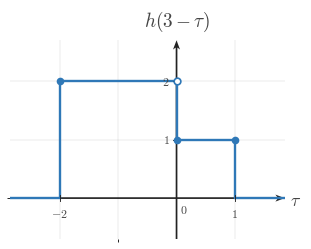

This figure's Python source: (Note: this script raises an exception after producing the figure.)
"""Shared matplotlib boilerplate for CTS continuous-time signal figures.

This module centralizes the signal-plot styling used across
EE01-M06-03, Convolution Setup. Later topic workers can copy or adapt these
helpers without re-reading the full style guide.

Only matplotlib and NumPy are used here.
"""

from __future__ import annotations

import matplotlib
matplotlib.use("Agg")

from pathlib import Path

import matplotlib.pyplot as plt
import numpy as np
from matplotlib.ticker import MultipleLocator


BACKGROUND_COLOR = "white"


COURSE_NAME = "Continuous Time Signal Processing"
COURSE_CODE = "CTS"
COURSE_ID = "EE01"
UNIT_NUMBER = 6
UNIT_NAME = "Unit 6"
MODULE_ID = "EE01-M06-03"
MODULE_NUMBER = "6.3"
MODULE_NAME = "Convolution Setup"

CANONICAL_DPI = 300
PX_PER_DATA_UNIT = 150
INCHES_PER_DATA_UNIT = PX_PER_DATA_UNIT / CANONICAL_DPI

def px_to_pt(px):
    """Convert pixels to points at the canonical render scale."""

    return px * 72 / CANONICAL_DPI


def px_to_data(px):
    """Convert pixels to data units at the canonical render scale."""

    return px / PX_PER_DATA_UNIT


MARGIN_LEFT_PX = 115
MARGIN_RIGHT_PX = 120
MARGIN_BOTTOM_PX = 95
MARGIN_TOP_PX = 110

SIGNAL_COLOR = "#2f78b7"
AXIS_COLOR = "#222222"
LABEL_COLOR = "#444444"
TICK_LABEL_COLOR = "#444444"
GRID_COLOR = "#000000"
GUIDE_COLOR = "#777777"
ANNOTATION_COLOR = "#555555"

SIGNAL_LW = px_to_pt(7.1)
SMOOTH_SIGNAL_LW = px_to_pt(5.2)
AXIS_LW = px_to_pt(4.3)
TICK_LW = px_to_pt(2.7)
GRID_LW = px_to_pt(1.3)
GUIDE_LW = px_to_pt(3.3)
ANNOTATION_LW = px_to_pt(2.9)

TICK_LABEL_SIZE = px_to_pt(35.6)
AXIS_LABEL_SIZE = px_to_pt(53.3)
TOP_LABEL_SIZE = px_to_pt(57.8)
ANNOTATION_SIZE = px_to_pt(33.3)

TICK_HALF_LEN = px_to_data(8.25)
OPEN_MARKER_SIZE = px_to_pt(20.0)
CLOSED_MARKER_SIZE = px_to_pt(17.8)
ENDPOINT_EDGEWIDTH = px_to_pt(5.1)

X_TICK_LABEL_Y = -px_to_data(24)
Y_TICK_LABEL_X = px_to_data(18)
ORIGIN_LABEL_X = px_to_data(9)
ORIGIN_LABEL_Y = -px_to_data(12)
X_AXIS_LABEL_X_PAD = px_to_data(15)
X_AXIS_LABEL_Y = -px_to_data(4.5)
Y_AXIS_LABEL_Y_PAD = px_to_data(18)

BRACKET_CAP_HALF_LEN = px_to_data(9)
BRACKET_LABEL_GAP = px_to_data(18)
AMPLITUDE_CAP_HALF_LEN = px_to_data(10.5)

AXIS_ARROW_SHAFT_WIDTH_DATA = px_to_data(4.3)

AXIS_ARROW_KW = dict(
    angles="xy",
    scale_units="xy",
    scale=1,
    units="xy",
    width=AXIS_ARROW_SHAFT_WIDTH_DATA,
    headwidth=4.2,
    headlength=5.5,
    headaxislength=4.3,
    color=AXIS_COLOR,
    pivot="tail",
    clip_on=False,
)


def configure_matplotlib():
    """Apply the shared serif and white-background defaults."""

    plt.rcParams.update(
        {
            "mathtext.fontset": "cm",
            "font.family": "serif",
            "figure.facecolor": BACKGROUND_COLOR,
            "axes.facecolor": BACKGROUND_COLOR,
            "savefig.facecolor": BACKGROUND_COLOR,
        }
    )


configure_matplotlib()


def make_ct_signal_figure(xlim, ylim, *, dpi=CANONICAL_DPI):
    """Create a standard CTS figure sized from explicit data limits."""

    x_range = xlim[1] - xlim[0]
    y_range = ylim[1] - ylim[0]

    axes_w_px = x_range * PX_PER_DATA_UNIT
    axes_h_px = y_range * PX_PER_DATA_UNIT
    fig_w_px = MARGIN_LEFT_PX + axes_w_px + MARGIN_RIGHT_PX
    fig_h_px = MARGIN_BOTTOM_PX + axes_h_px + MARGIN_TOP_PX

    fig, ax = plt.subplots(
        figsize=(fig_w_px / dpi, fig_h_px / dpi),
        dpi=dpi,
        facecolor=BACKGROUND_COLOR,
        constrained_layout=True,
    )

    return fig, ax


def new_ct_figure(*, figsize=None, dpi=CANONICAL_DPI):
    """Create a generic CTS figure with the shared background and layout."""

    return plt.subplots(
        figsize=figsize,
        dpi=dpi,
        facecolor=BACKGROUND_COLOR,
        constrained_layout=True,
    )


def make_output_path(filename, *, image_dir="images"):
    """Return a path in the lesson image folder for a rendered asset."""

    return Path(__file__).resolve().parent / image_dir / filename


def math_label(value):
    """Return a mathtext label for a numeric tick or pass through a string."""

    if isinstance(value, str):
        return value

    numeric = float(value)
    rounded = round(numeric)
    if abs(numeric - rounded) < 1e-9:
        return rf"${int(rounded)}$"
    return rf"${numeric:g}$"


def setup_ct_signal_axes(
    ax,
    *,
    xlim,
    ylim,
    xticks,
    yticks,
    x_axis_label=r"$t$",
    y_axis_label=r"$x(t)$",
    show_grid=True,
    show_origin=True,
    y_tick_label_side="left",
    show_x_tick_labels=True,
    show_y_tick_labels=True,
    x_minor_grid_step=1,
    y_minor_grid_step=1,
    equal_aspect=True,
):
    """Configure a clean continuous-time signal axis layout."""

    ax.set_xlim(*xlim)
    ax.set_ylim(*ylim)

    if equal_aspect:
        ax.set_aspect("equal", adjustable="box")

    ax.set_xticks(xticks)
    ax.set_yticks(yticks)
    ax.xaxis.set_minor_locator(MultipleLocator(x_minor_grid_step))
    ax.yaxis.set_minor_locator(MultipleLocator(y_minor_grid_step))

    if show_grid:
        ax.grid(True, which="both", linewidth=GRID_LW, alpha=0.18, color=GRID_COLOR)
        ax.set_axisbelow(True)

    for spine in ax.spines.values():
        spine.set_visible(False)

    ax.tick_params(left=False, bottom=False, labelleft=False, labelbottom=False)

    x_axis_start, x_axis_end = xlim
    y_axis_start, y_axis_end = ylim

    # Draw axes through the origin with arrowheads only on positive ends.
    ax.quiver(x_axis_start, 0, x_axis_end - x_axis_start, 0, **AXIS_ARROW_KW)
    ax.quiver(0, y_axis_start, 0, y_axis_end - y_axis_start, **AXIS_ARROW_KW)

    for t in xticks:
        if abs(t) < 1e-12:
            continue

        ax.plot([t, t], [-TICK_HALF_LEN, TICK_HALF_LEN],
                color=AXIS_COLOR, lw=TICK_LW, zorder=5)

        if show_x_tick_labels:
            ax.text(t, X_TICK_LABEL_Y, math_label(t),
                    fontsize=TICK_LABEL_SIZE, ha="center", va="top",
                    color=TICK_LABEL_COLOR, zorder=6)

    for y in yticks:
        if abs(y) < 1e-12:
            continue

        ax.plot([-TICK_HALF_LEN, TICK_HALF_LEN], [y, y],
                color=AXIS_COLOR, lw=TICK_LW, zorder=5)

        if show_y_tick_labels:
            if y_tick_label_side == "right":
                ax.text(Y_TICK_LABEL_X, y, math_label(y),
                        fontsize=TICK_LABEL_SIZE, ha="left", va="center",
                        color=TICK_LABEL_COLOR, zorder=6)
            else:
                ax.text(-Y_TICK_LABEL_X, y, math_label(y),
                        fontsize=TICK_LABEL_SIZE, ha="right", va="center",
                        color=TICK_LABEL_COLOR, zorder=6)

    if show_origin:
        ax.text(ORIGIN_LABEL_X, ORIGIN_LABEL_Y, r"$0$",
                fontsize=TICK_LABEL_SIZE, ha="left", va="top",
                color=TICK_LABEL_COLOR, zorder=6)

    if x_axis_label is not None:
        ax.text(x_axis_end + X_AXIS_LABEL_X_PAD, X_AXIS_LABEL_Y, x_axis_label,
                fontsize=AXIS_LABEL_SIZE, ha="left", va="center",
                color=LABEL_COLOR, clip_on=False)

    if y_axis_label is not None:
        ax.text(0, y_axis_end + Y_AXIS_LABEL_Y_PAD, y_axis_label,
                fontsize=TOP_LABEL_SIZE, ha="center", va="bottom",
                color=LABEL_COLOR, clip_on=False)


def plot_signal(ax, t, x, *, lw=SIGNAL_LW, color=SIGNAL_COLOR, zorder=4):
    """Plot a connected piecewise continuous-time signal trace."""

    ax.plot(
        t,
        x,
        color=color,
        linewidth=lw,
        solid_capstyle="butt",
        solid_joinstyle="miter",
        zorder=zorder,
    )


def plot_smooth_signal(ax, t, x, *, lw=SMOOTH_SIGNAL_LW, color=SIGNAL_COLOR, zorder=4):
    """Plot a smooth signal curve."""

    ax.plot(
        t,
        x,
        color=color,
        linewidth=lw,
        solid_capstyle="round",
        zorder=zorder,
    )


def draw_open_endpoint(ax, t0, x0):
    """Draw an open endpoint marker."""

    ax.plot(
        t0,
        x0,
        marker="o",
        markersize=OPEN_MARKER_SIZE,
        markerfacecolor="white",
        markeredgecolor=SIGNAL_COLOR,
        markeredgewidth=ENDPOINT_EDGEWIDTH,
        linestyle="None",
        zorder=6,
    )


def draw_closed_endpoint(ax, t0, x0):
    """Draw a closed endpoint marker."""

    ax.plot(
        t0,
        x0,
        marker="o",
        markersize=CLOSED_MARKER_SIZE,
        markerfacecolor=SIGNAL_COLOR,
        markeredgecolor=SIGNAL_COLOR,
        markeredgewidth=ENDPOINT_EDGEWIDTH,
        linestyle="None",
        zorder=6,
    )


def draw_dotted_guide(ax, x_values, y_values):
    """Draw a subtle dotted guide line."""

    ax.plot(
        x_values,
        y_values,
        color=GUIDE_COLOR,
        linewidth=GUIDE_LW,
        linestyle=(0, (1.1, 2.4)),
        zorder=3,
    )


def draw_vertical_marker_line(
    ax,
    x,
    y0,
    y1,
    *,
    color=GUIDE_COLOR,
    linestyle=(0, (1.1, 2.4)),
    lw=GUIDE_LW,
    zorder=3,
):
    """Draw a vertical guide or marker line."""

    ax.plot([x, x], [y0, y1], color=color, linewidth=lw, linestyle=linestyle, zorder=zorder)


def draw_horizontal_marker_line(
    ax,
    y,
    x0,
    x1,
    *,
    color=GUIDE_COLOR,
    linestyle=(0, (1.1, 2.4)),
    lw=GUIDE_LW,
    zorder=3,
):
    """Draw a horizontal guide or marker line."""

    ax.plot([x0, x1], [y, y], color=color, linewidth=lw, linestyle=linestyle, zorder=zorder)


def draw_support_bracket(
    ax,
    start,
    end,
    y=-0.38,
    *,
    label=None,
    color=ANNOTATION_COLOR,
):
    """Draw a bracket marking a support or duration interval."""

    ax.plot([start, end], [y, y], color=color, linewidth=ANNOTATION_LW, zorder=5)
    ax.plot([start, start], [y - BRACKET_CAP_HALF_LEN, y + BRACKET_CAP_HALF_LEN],
            color=color, linewidth=ANNOTATION_LW, zorder=5)
    ax.plot([end, end], [y - BRACKET_CAP_HALF_LEN, y + BRACKET_CAP_HALF_LEN],
            color=color, linewidth=ANNOTATION_LW, zorder=5)
    if label is not None:
        ax.text(
            (start + end) / 2,
            y - BRACKET_LABEL_GAP,
            label,
            fontsize=ANNOTATION_SIZE,
            ha="center",
            va="top",
            color=color,
        )


def draw_duration_bracket(ax, start, end, y=-0.38, *, label=None):
    """Convenience wrapper for a support-duration bracket."""

    draw_support_bracket(ax, start, end, y=y, label=label)


def draw_amplitude_bracket(
    ax,
    x_bracket,
    y0,
    y1,
    *,
    color=ANNOTATION_COLOR,
):
    """Draw a vertical amplitude bracket."""

    ax.plot([x_bracket, x_bracket], [y0, y1], color=color, linewidth=ANNOTATION_LW, zorder=5)
    ax.plot([x_bracket - AMPLITUDE_CAP_HALF_LEN, x_bracket + AMPLITUDE_CAP_HALF_LEN], [y0, y0],
            color=color, linewidth=ANNOTATION_LW, zorder=5)
    ax.plot([x_bracket - AMPLITUDE_CAP_HALF_LEN, x_bracket + AMPLITUDE_CAP_HALF_LEN], [y1, y1],
            color=color, linewidth=ANNOTATION_LW, zorder=5)


def draw_offset_line(ax, x_start, x_end, offset):
    """Draw a baseline or offset reference line."""

    draw_horizontal_marker_line(ax, offset, x_start, x_end)


def shade_region(ax, x_left, x_right, *, alpha=0.08, color=SIGNAL_COLOR, zorder=0):
    """Shade a vertical support region."""

    ax.axvspan(x_left, x_right, color=color, alpha=alpha, zorder=zorder)


def unit_step(t):
    """Return the unit step u(t)."""

    return np.where(np.asarray(t, dtype=float) >= 0, 1.0, 0.0)


def rect_pulse(t, width=1.0, amplitude=1.0, center=0.0):
    """Return a centered rectangular pulse."""

    t = np.asarray(t, dtype=float)
    half_width = width / 2.0
    return amplitude * np.where(np.abs(t - center) <= half_width, 1.0, 0.0)


def triangular_pulse(t, width=1.0, amplitude=1.0, center=0.0):
    """Return a centered triangular pulse."""

    t = np.asarray(t, dtype=float)
    half_width = width / 2.0
    slope = np.maximum(1.0 - np.abs(t - center) / half_width, 0.0)
    return amplitude * slope


def causal_exponential(t, alpha=1.0, amplitude=1.0, t0=0.0):
    """Return a causal exponential amplitude * exp(-alpha * (t - t0)) * u(t - t0)."""

    tau = np.asarray(t, dtype=float) - t0
    return amplitude * np.exp(-alpha * tau) * unit_step(tau)


def shifted_causal_exponential(t, alpha=1.0, amplitude=1.0, shift=0.0):
    """Alias for a delayed causal exponential."""

    return causal_exponential(t, alpha=alpha, amplitude=amplitude, t0=shift)


def piecewise_linear(xs, ys):
    """Return NumPy arrays for a piecewise linear trace."""

    return np.asarray(xs, dtype=float), np.asarray(ys, dtype=float)


def time_shift(t, shift):
    """Shift a time vector by a constant amount."""

    return np.asarray(t, dtype=float) + shift


def time_reverse(t):
    """Reverse a time vector about the origin."""

    return -np.asarray(t, dtype=float)


def draw_piecewise_constant_signal(
    ax,
    segments,
    *,
    xlim,
    baseline=0.0,
    color=SIGNAL_COLOR,
    lw=SIGNAL_LW,
    zorder=4,
):
    """Draw a connected piecewise-constant signal with endpoint markers."""

    t = [xlim[0]]
    x = [baseline]
    current_x = xlim[0]
    current_y = baseline

    for idx, (start, end, level, left_closed, right_closed) in enumerate(segments):
        if start != current_x:
            t.append(start)
            x.append(current_y)

        t.append(start)
        x.append(level)
        t.append(end)
        x.append(level)

        next_start = segments[idx + 1][0] if idx + 1 < len(segments) else xlim[1]
        if next_start != end:
            if level != baseline:
                t.append(end)
                x.append(baseline)
            current_y = baseline
        else:
            current_y = level

        current_x = end

    if current_x < xlim[1]:
        t.append(xlim[1])
        x.append(baseline)

    plot_signal(ax, t, x, lw=lw, color=color, zorder=zorder)

    for start, end, level, left_closed, right_closed in segments:
        (draw_closed_endpoint if left_closed else draw_open_endpoint)(ax, start, level)
        (draw_closed_endpoint if right_closed else draw_open_endpoint)(ax, end, level)


def make_stacked_ct_signal_figure(xlim, panel_ylims, *, gap_px=38, dpi=CANONICAL_DPI):
    """Create a stacked CTS figure sized from explicit panel data limits."""

    x_range = xlim[1] - xlim[0]
    axes_w_px = x_range * PX_PER_DATA_UNIT
    axes_h_px = sum((ylim[1] - ylim[0]) * PX_PER_DATA_UNIT for ylim in panel_ylims)
    fig_w_px = MARGIN_LEFT_PX + axes_w_px + MARGIN_RIGHT_PX
    fig_h_px = MARGIN_TOP_PX + axes_h_px + MARGIN_BOTTOM_PX + gap_px * (len(panel_ylims) - 1)

    fig = plt.figure(
        figsize=(fig_w_px / dpi, fig_h_px / dpi),
        dpi=dpi,
        facecolor=BACKGROUND_COLOR,
        constrained_layout=True,
    )
    gridspec = fig.add_gridspec(len(panel_ylims), 1, height_ratios=[ylim[1] - ylim[0] for ylim in panel_ylims])
    axes = [fig.add_subplot(gridspec[i, 0]) for i in range(len(panel_ylims))]
    return fig, axes


def save_figure(fig, output_path):
    """Save a figure to disk with the shared export settings."""

    output_path.parent.mkdir(parents=True, exist_ok=True)
    fig.savefig(output_path, dpi=CANONICAL_DPI, bbox_inches="tight", facecolor=BACKGROUND_COLOR)
    plt.close(fig)



def _ax_text(ax, item):
    ax.text(
        item["x"],
        item["y"],
        item["text"],
        fontsize=item.get("fontsize", ANNOTATION_SIZE),
        ha=item.get("ha", "center"),
        va=item.get("va", "center"),
        color=item.get("color", ANNOTATION_COLOR),
        rotation=item.get("rotation", 0),
        zorder=item.get("zorder", 8),
        clip_on=item.get("clip_on", False),
    )


def _fig_text(fig, item):
    fig.text(
        item["x"],
        item["y"],
        item["text"],
        fontsize=item.get("fontsize", ANNOTATION_SIZE),
        ha=item.get("ha", "center"),
        va=item.get("va", "center"),
        color=item.get("color", ANNOTATION_COLOR),
        rotation=item.get("rotation", 0),
        zorder=item.get("zorder", 8),
    )


def _fig_arrow(fig, arrow):
    fig.axes[0].annotate(
        "",
        xy=(arrow["x2"], arrow["y2"]),
        xytext=(arrow["x1"], arrow["y1"]),
        xycoords="figure fraction",
        textcoords="figure fraction",
        arrowprops=dict(
            arrowstyle=arrow.get("arrowstyle", "->"),
            color=arrow.get("color", ANNOTATION_COLOR),
            lw=arrow.get("lw", 2.2),
            shrinkA=0,
            shrinkB=0,
        ),
        zorder=arrow.get("zorder", 8),
    )


def _auto_bounds(segments, xticks, *, x_pad=0.85, y_pad=0.7, top_pad=0.0, bottom_pad=0.0):
    xs = [0.0]
    ys = [0.0]
    for start, end, height, _, _ in segments:
        xs.extend([float(start), float(end)])
        ys.append(float(height))
    xs.extend(float(x) for x in xticks)
    xmin = min(xs) - x_pad
    xmax = max(xs) + x_pad
    ymin = min(ys) - y_pad - bottom_pad
    ymax = max(ys) + y_pad + top_pad
    return (xmin, xmax), (ymin, ymax)


def _make_panel(
    segments,
    *,
    y_label,
    xticks,
    yticks,
    x_axis_label=r"$\tau$",
    xlim=None,
    ylim=None,
    show_grid=True,
    show_origin=True,
    show_x_tick_labels=True,
    show_y_tick_labels=True,
    y_tick_label_side="left",
    equal_aspect=True,
    x_pad=0.85,
    y_pad=0.7,
    top_pad=0.0,
    bottom_pad=0.0,
    baseline=0.0,
    reflection_axis=None,
    shade_regions=None,
    support_brackets=None,
    vertical_lines=None,
    horizontal_lines=None,
    texts=None,
):
    if xlim is None or ylim is None:
        xlim, ylim = _auto_bounds(
            segments,
            xticks,
            x_pad=x_pad,
            y_pad=y_pad,
            top_pad=top_pad,
            bottom_pad=bottom_pad,
        )
    return {
        "segments": segments,
        "xlim": xlim,
        "ylim": ylim,
        "xticks": xticks,
        "yticks": yticks,
        "x_axis_label": x_axis_label,
        "y_label": y_label,
        "show_grid": show_grid,
        "show_origin": show_origin,
        "show_x_tick_labels": show_x_tick_labels,
        "show_y_tick_labels": show_y_tick_labels,
        "y_tick_label_side": y_tick_label_side,
        "equal_aspect": equal_aspect,
        "baseline": baseline,
        "reflection_axis": reflection_axis,
        "shade_regions": shade_regions or [],
        "support_brackets": support_brackets or [],
        "vertical_lines": vertical_lines or [],
        "horizontal_lines": horizontal_lines or [],
        "texts": texts or [],
    }


def _render_panel(ax, panel):
    setup_ct_signal_axes(
        ax,
        xlim=tuple(panel["xlim"]),
        ylim=tuple(panel["ylim"]),
        xticks=panel["xticks"],
        yticks=panel["yticks"],
        x_axis_label=panel.get("x_axis_label", r"$\tau$"),
        y_axis_label=panel.get("y_label", r"$x(\tau)$"),
        show_grid=panel.get("show_grid", True),
        show_origin=panel.get("show_origin", True),
        y_tick_label_side=panel.get("y_tick_label_side", "left"),
        show_x_tick_labels=panel.get("show_x_tick_labels", True),
        show_y_tick_labels=panel.get("show_y_tick_labels", True),
        x_minor_grid_step=1,
        y_minor_grid_step=1,
        equal_aspect=panel.get("equal_aspect", True),
    )

    for span in panel.get("shade_regions", []):
        shade_region(
            ax,
            span["x_left"],
            span["x_right"],
            alpha=span.get("alpha", 0.08),
            color=span.get("color", SIGNAL_COLOR),
            zorder=span.get("zorder", 0),
        )

    if panel.get("reflection_axis") is not None:
        draw_vertical_marker_line(
            ax,
            panel["reflection_axis"],
            panel["ylim"][0],
            panel["ylim"][1],
            color=panel.get("reflection_color", GUIDE_COLOR),
            linestyle=panel.get("reflection_linestyle", (0, (4.0, 4.0))),
            lw=panel.get("reflection_lw", GUIDE_LW),
            zorder=panel.get("reflection_zorder", 3),
        )

    for line in panel.get("vertical_lines", []):
        draw_vertical_marker_line(
            ax,
            line["x"],
            line["y0"],
            line["y1"],
            color=line.get("color", GUIDE_COLOR),
            linestyle=line.get("linestyle", (0, (1.1, 2.4))),
            lw=line.get("lw", GUIDE_LW),
            zorder=line.get("zorder", 3),
        )

    for line in panel.get("horizontal_lines", []):
        draw_horizontal_marker_line(
            ax,
            line["y"],
            line["x0"],
            line["x1"],
            color=line.get("color", GUIDE_COLOR),
            linestyle=line.get("linestyle", (0, (1.1, 2.4))),
            lw=line.get("lw", GUIDE_LW),
            zorder=line.get("zorder", 3),
        )

    if panel.get("segments"):
        draw_piecewise_constant_signal(
            ax,
            panel["segments"],
            xlim=tuple(panel["xlim"]),
            baseline=panel.get("baseline", 0.0),
            color=panel.get("signal_color", SIGNAL_COLOR),
            lw=panel.get("signal_lw", SIGNAL_LW),
            zorder=panel.get("signal_zorder", 4),
        )

    for bracket in panel.get("support_brackets", []):
        draw_support_bracket(
            ax,
            bracket["start"],
            bracket["end"],
            y=bracket.get("y", -0.38),
            label=bracket.get("label"),
            color=bracket.get("color", ANNOTATION_COLOR),
        )

    for item in panel.get("texts", []):
        _ax_text(ax, item)


def render(spec):
    if spec["kind"] == "stacked":
        fig, axes = make_stacked_ct_signal_figure(
            tuple(spec["xlim"]),
            [tuple(panel["ylim"]) for panel in spec["panels"]],
            gap_px=spec.get("gap_px", 38),
        )
        for ax, panel in zip(axes, spec["panels"]):
            _render_panel(ax, panel)
    else:
        fig, ax = make_ct_signal_figure(tuple(spec["panel"]["xlim"]), tuple(spec["panel"]["ylim"]))
        _render_panel(ax, spec["panel"])

    for item in spec.get("fig_texts", []):
        _fig_text(fig, item)

    for arrow in spec.get("fig_arrows", []):
        _fig_arrow(fig, arrow)

    save_figure(fig, Path(spec["image_output_path"]))

SPEC = {'kind': 'single',
 'image_output_path': '/home/jake/Developer/MA/PIPELINE/Electrical-and-Computer-Engineering/2-Build-Lessons/4-Image-Generation/1-Outputs/Continuous-Time-Signal-Processing/6.3--convolution-setup-Images/images/l006-s003-qg-q001-choice-d-q001-choice-d.png',
 'panel': {'segments': [(-2, 0, 2, True, False), (0, 1, 1, True, True)],
           'xlim': (-2.85, 1.85),
           'ylim': (-0.7, 2.7),
           'xticks': [-2, 0, 1],
           'yticks': [1, 2],
           'x_axis_label': '$\\tau$',
           'y_label': '$h(3-\\tau)$',
           'show_grid': True,
           'show_origin': True,
           'show_x_tick_labels': True,
           'show_y_tick_labels': True,
           'y_tick_label_side': 'left',
           'equal_aspect': True,
           'baseline': 0.0,
           'reflection_axis': None,
           'shade_regions': [],
           'support_brackets': [],
           'vertical_lines': [],
           'horizontal_lines': [],
           'texts': []},
 'fig_texts': [],
 'fig_arrows': []}

if __name__ == "__main__":
    render(SPEC)
